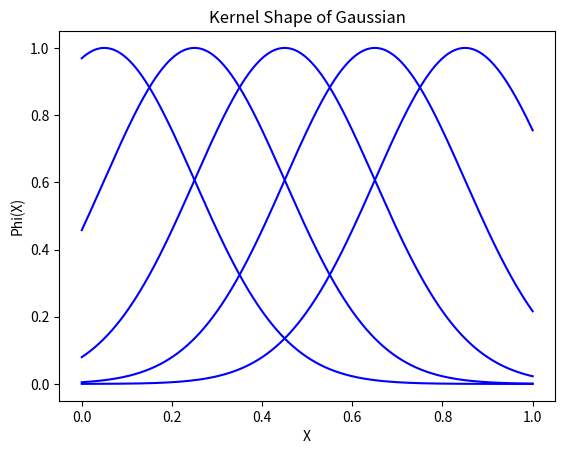

Recreate this plot in Python.
import numpy as np
import matplotlib.pyplot as plt
import math


# x = [20,35,50,75,100,125]
# y = [9.614967500270199, 3.8460926486571543, 2.098464656310872, 1.1034455414081976, 0.8379834116240682, 0.7455066674459885]
# y = [round(i, 3) for i in y]
# plt.plot(x, y, marker="+", color="b")
# for i_x, i_y in zip(x, y):
#     plt.text(i_x, i_y, '({}, {})'.format(i_x, i_y))
# plt.xlabel('Kernel number')
# plt.ylabel('Sum of euclidean distance/m')
# plt.title('Euclidean distance of original trajectory and trajectory computed by DMP')
# plt.legend(loc='upper right', frameon=False)
# plt.show()

x = np.arange(0,1,0.000001).tolist()
y = [[] for i in range(5)]
c = 0.05

for index in range(5):
    for i in x:
        # if abs(i-c) <= 0.15:
        #     y[index].append(math.exp(-math.pow(i-c, 2)))
        # else:
        #     y[index].append(0)
        y[index].append(math.exp(-math.pow(i-c, 2)/(2*0.2**2)))
    c += 0.2
    plt.plot(x, y[index], color="b")

plt.xlabel('X')
plt.ylabel('Phi(X)')
plt.title('Kernel Shape of Gaussian')
plt.legend(loc='upper right', frameon=False)
plt.show()




